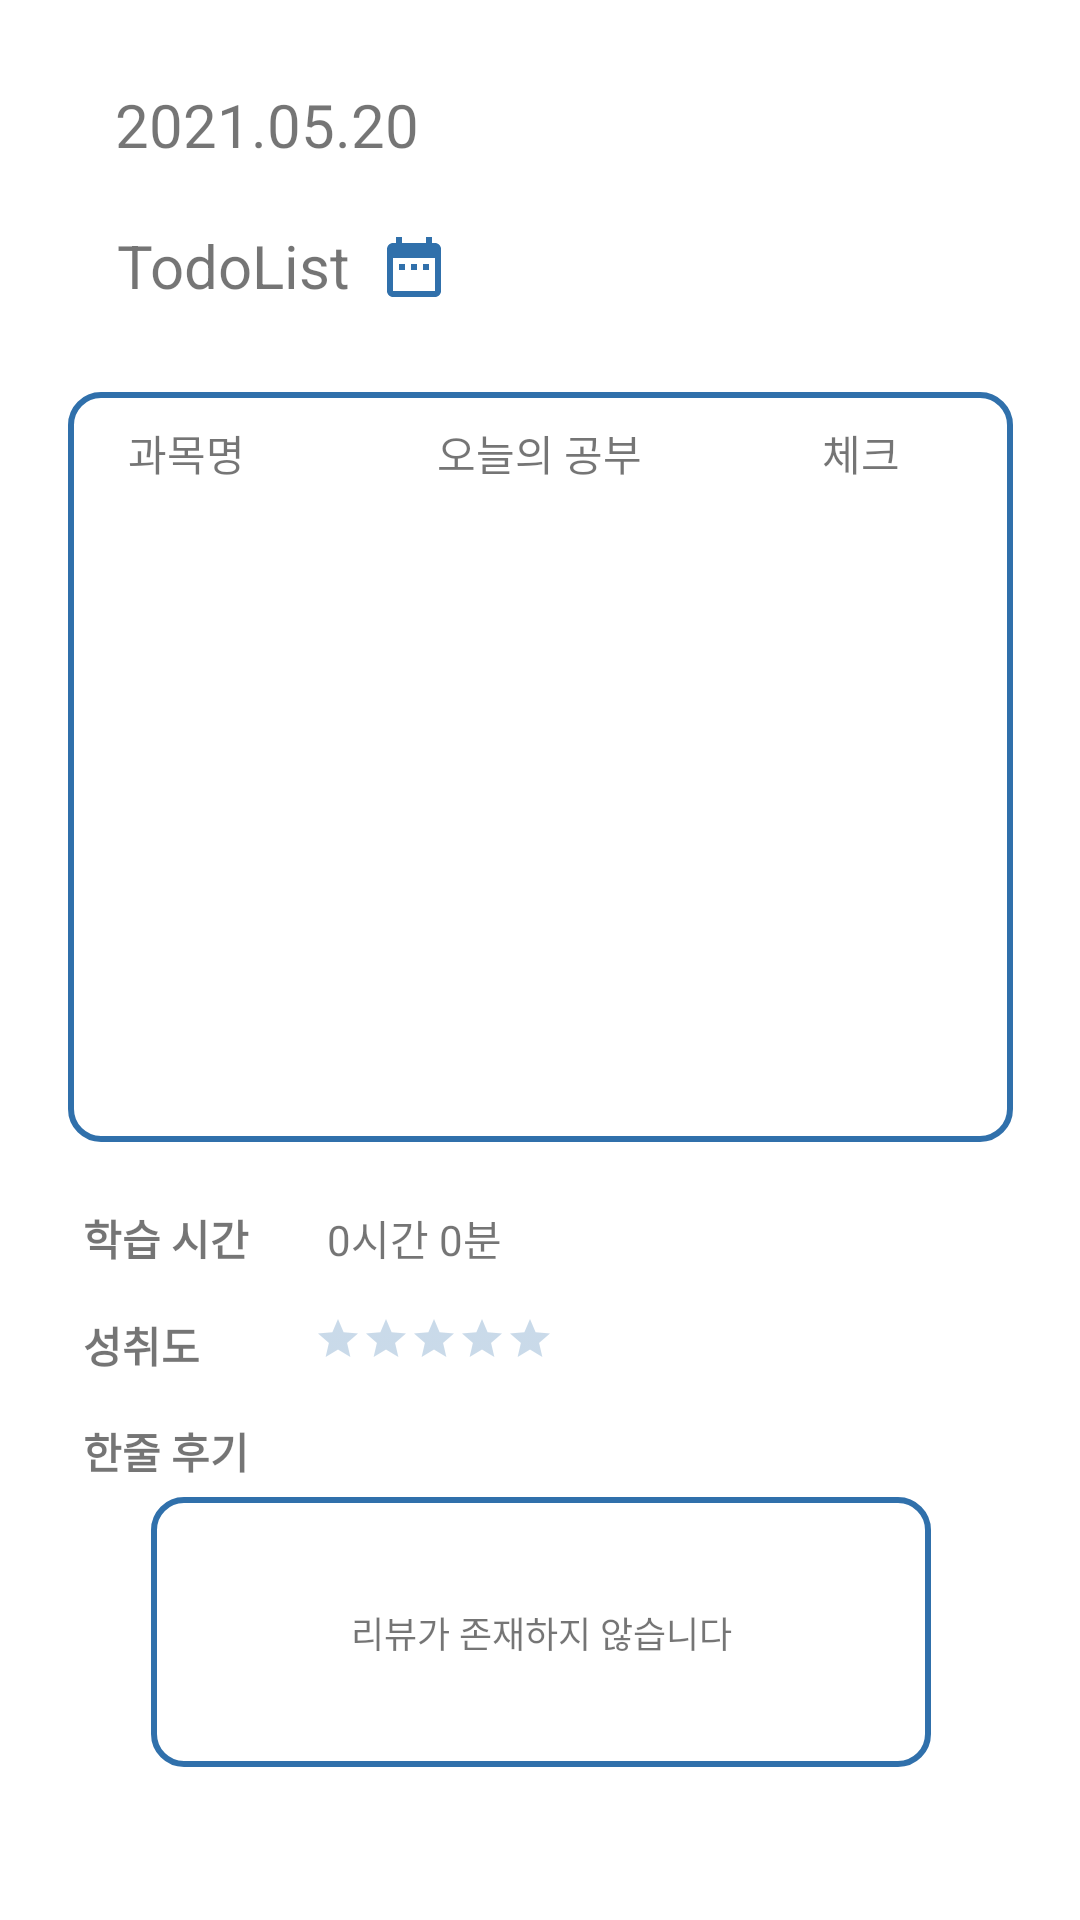

Android layout source for this screen:
<!-- AndroidManifest.xml: application theme AppTheme -->
<!-- res/layout/fragment_past_schedule.xml -->
<?xml version="1.0" encoding="utf-8"?>
<androidx.constraintlayout.widget.ConstraintLayout  xmlns:android="http://schemas.android.com/apk/res/android"
    xmlns:app="http://schemas.android.com/apk/res-auto"
    xmlns:tools="http://schemas.android.com/tools"
    android:layout_width="match_parent"
    android:layout_height="match_parent"
    android:background="@color/colorWhite"
    tools:context=".pastSchedule">

    

    

    

    

    <TextView
        android:id="@+id/tV_yesterday"
        android:layout_width="wrap_content"
        android:layout_height="wrap_content"
        android:layout_marginTop="28dp"
        android:text="2021.05.20"
        android:textSize="20sp"
        app:layout_constraintEnd_toEndOf="parent"
        app:layout_constraintHorizontal_bias="0.148"
        app:layout_constraintStart_toStartOf="parent"
        app:layout_constraintTop_toTopOf="parent" />

    <ImageButton
        android:id="@+id/btn_cal"
        android:layout_width="wrap_content"
        android:layout_height="wrap_content"
        android:layout_marginTop="20dp"
        android:background="@null"
        android:src="@drawable/calendar"
        app:layout_constraintBottom_toBottomOf="parent"
        app:layout_constraintEnd_toEndOf="parent"
        app:layout_constraintHorizontal_bias="0.041"
        app:layout_constraintStart_toEndOf="@+id/textView2"
        app:layout_constraintTop_toBottomOf="@+id/tV_yesterday"
        app:layout_constraintVertical_bias="0.004" />

    <TextView
        android:id="@+id/textView2"
        android:layout_width="wrap_content"
        android:layout_height="wrap_content"
        android:layout_marginTop="20dp"
        android:text="TodoList"
        android:textSize="20sp"
        app:layout_constraintEnd_toEndOf="parent"
        app:layout_constraintHorizontal_bias="0.138"
        app:layout_constraintStart_toStartOf="parent"
        app:layout_constraintTop_toBottomOf="@+id/tV_yesterday" />

    <androidx.constraintlayout.widget.ConstraintLayout
        android:id="@+id/constraintLayout3"
        android:layout_width="315dp"
        android:layout_height="250dp"
        android:background="@drawable/custom_edge"
        app:layout_constraintBottom_toBottomOf="parent"
        app:layout_constraintEnd_toEndOf="parent"
        app:layout_constraintStart_toStartOf="parent"
        app:layout_constraintTop_toBottomOf="@+id/textView2"
        app:layout_constraintVertical_bias="0.1">

        <TextView
            android:id="@+id/textView7"
            android:layout_width="wrap_content"
            android:layout_height="wrap_content"
            android:text="@string/subName"
            app:layout_constraintStart_toStartOf="parent"
            app:layout_constraintTop_toTopOf="parent" />

        <TextView
            android:id="@+id/textView5"
            android:layout_width="wrap_content"
            android:layout_height="wrap_content"
            android:layout_marginLeft="64dp"
            android:text="@string/subPlan"
            app:layout_constraintStart_toEndOf="@+id/textView7"
            app:layout_constraintTop_toTopOf="parent" />

        <TextView
            android:id="@+id/textView6"
            android:layout_width="wrap_content"
            android:layout_height="wrap_content"
            android:layout_marginLeft="60dp"
            android:text="체크"
            app:layout_constraintStart_toEndOf="@+id/textView5"
            app:layout_constraintTop_toTopOf="parent" />

        <ListView
            android:id="@+id/listView"
            android:layout_width="270dp"
            android:layout_height="170dp"
            app:layout_constraintBottom_toBottomOf="parent"
            app:layout_constraintEnd_toEndOf="parent"
            app:layout_constraintHorizontal_bias="0.5"
            app:layout_constraintStart_toStartOf="parent"
            app:layout_constraintTop_toTopOf="parent"
            app:layout_constraintVertical_bias="0.658" />

        <TextView
            android:id="@+id/tV_noneData"
            android:layout_width="wrap_content"
            android:layout_height="wrap_content"
            android:visibility="invisible"
            android:text="기록이 존재하지 않습니다."
            app:layout_constraintBottom_toBottomOf="parent"
            app:layout_constraintEnd_toEndOf="parent"
            app:layout_constraintStart_toStartOf="parent"
            app:layout_constraintTop_toTopOf="@+id/textView5" />

    </androidx.constraintlayout.widget.ConstraintLayout>

    <androidx.constraintlayout.widget.ConstraintLayout
        android:layout_width="315dp"
        android:layout_height="200dp"
        app:layout_constraintBottom_toBottomOf="parent"
        app:layout_constraintEnd_toEndOf="parent"
        app:layout_constraintStart_toStartOf="parent"
        app:layout_constraintTop_toBottomOf="@+id/constraintLayout3"
        app:layout_constraintVertical_bias="0.211">

        <TextView
            android:id="@+id/tV_studyTime"
            android:layout_width="wrap_content"
            android:layout_height="wrap_content"
            android:padding="5dp"
            android:text="학습 시간"
            android:textSize="14sp"
            android:textStyle="bold"
            app:layout_constraintBottom_toBottomOf="parent"
            app:layout_constraintEnd_toEndOf="parent"
            app:layout_constraintHorizontal_bias="0.0"
            app:layout_constraintStart_toStartOf="parent"
            app:layout_constraintTop_toTopOf="parent"
            app:layout_constraintVertical_bias="0.023" />

        <TextView
            android:id="@+id/tV_Time"
            android:layout_width="wrap_content"
            android:layout_height="wrap_content"
            android:padding="5dp"
            android:text="0시간 0분"
            android:textSize="14sp"
            app:layout_constraintBottom_toBottomOf="parent"
            app:layout_constraintEnd_toEndOf="parent"
            app:layout_constraintHorizontal_bias="0.089"
            app:layout_constraintStart_toEndOf="@+id/tV_studyTime"
            app:layout_constraintTop_toTopOf="parent"
            app:layout_constraintVertical_bias="0.023" />

        <TextView
            android:id="@+id/tV_achievement"
            android:layout_width="wrap_content"
            android:layout_height="wrap_content"
            android:padding="5dp"
            android:text="성취도"
            android:textSize="14sp"
            android:textStyle="bold"
            app:layout_constraintBottom_toBottomOf="parent"
            app:layout_constraintEnd_toEndOf="parent"
            app:layout_constraintHorizontal_bias="0.0"
            app:layout_constraintStart_toStartOf="parent"
            app:layout_constraintTop_toBottomOf="@+id/tV_studyTime"
            app:layout_constraintVertical_bias="0.036" />

        <RatingBar
            android:id="@+id/rating_review"
            style="@style/Widget.AppCompat.RatingBar.Small"
            android:layout_width="wrap_content"
            android:layout_height="wrap_content"
            android:isIndicator="true"
            android:numStars="5"
            android:rating="0"
            app:layout_constraintBottom_toBottomOf="parent"
            app:layout_constraintEnd_toEndOf="parent"
            app:layout_constraintHorizontal_bias="0.177"
            app:layout_constraintStart_toEndOf="@+id/tV_achievement"
            app:layout_constraintTop_toBottomOf="@+id/tV_Time"
            app:layout_constraintVertical_bias="0.07" />

        <TextView
            android:id="@+id/tV_review"
            android:layout_width="wrap_content"
            android:layout_height="wrap_content"
            android:padding="5dp"
            android:text="한줄 후기"
            android:textSize="14sp"
            android:textStyle="bold"
            app:layout_constraintBottom_toBottomOf="parent"
            app:layout_constraintEnd_toEndOf="parent"
            app:layout_constraintHorizontal_bias="0.0"
            app:layout_constraintStart_toStartOf="parent"
            app:layout_constraintTop_toBottomOf="@+id/tV_achievement"
            app:layout_constraintVertical_bias="0.048" />

        <androidx.constraintlayout.widget.ConstraintLayout
            android:id="@+id/constraintLayout2"
            android:layout_width="260dp"
            android:layout_height="90dp"
            android:background="@drawable/custom_edge"
            app:layout_constraintBottom_toBottomOf="parent"
            app:layout_constraintEnd_toEndOf="parent"
            app:layout_constraintStart_toStartOf="parent"
            app:layout_constraintTop_toBottomOf="@+id/tV_review"
            app:layout_constraintVertical_bias="0.022">

            <TextView
                android:id="@+id/tV_reviewLast"
                android:layout_width="wrap_content"
                android:layout_height="wrap_content"
                android:textSize="12sp"
                android:text="리뷰가 존재하지 않습니다"
                app:layout_constraintBottom_toBottomOf="parent"
                app:layout_constraintEnd_toEndOf="parent"
                app:layout_constraintStart_toStartOf="parent"
                app:layout_constraintTop_toTopOf="parent" />
        </androidx.constraintlayout.widget.ConstraintLayout>

    </androidx.constraintlayout.widget.ConstraintLayout>


</androidx.constraintlayout.widget.ConstraintLayout >
<!-- resources referenced by this layout -->
<resources>
  <color name="colorWhite">#ffffff</color>
  <!-- drawable calendar (drawable) -->
  <vector android:height="24dp" android:tint="#3070AB"
      android:viewportHeight="24" android:viewportWidth="24"
      android:width="24dp" xmlns:android="http://schemas.android.com/apk/res/android">
      <path android:fillColor="@android:color/white" android:pathData="M9,11L7,11v2h2v-2zM13,11h-2v2h2v-2zM17,11h-2v2h2v-2zM19,4h-1L18,2h-2v2L8,4L8,2L6,2v2L5,4c-1.11,0 -1.99,0.9 -1.99,2L3,20c0,1.1 0.89,2 2,2h14c1.1,0 2,-0.9 2,-2L21,6c0,-1.1 -0.9,-2 -2,-2zM19,20L5,20L5,9h14v11z"/>
  </vector>
  <!-- drawable custom_edge (drawable) -->
  <?xml version="1.0" encoding="utf-8"?>
  <shape xmlns:android="http://schemas.android.com/apk/res/android">
      <solid android:color="#ffffff"/>
      <stroke android:width="2dp" android:color="#3070AB"/>
      <padding android:left="20dp" android:right="20dp"
          android:top="10dp" android:bottom="10dp"/>
      <corners android:radius="10dp"/>
  </shape>
  <string name="subName">과목명</string>
  <string name="subPlan">오늘의 공부</string>
  <style name="AppTheme" parent="Theme.AppCompat.Light.NoActionBar">
          
          <item name="colorPrimary">@color/colorPrimary</item>
          <item name="colorPrimaryDark">@color/colorPrimaryDark</item>
          <item name="colorAccent">@color/colorPrimary</item>
          <item name="colorControlNormal">@color/colorPrimary</item>
      </style>
  <color name="colorPrimary">#3070AB</color>
  <color name="colorPrimaryDark">#3070AB</color>
</resources>
